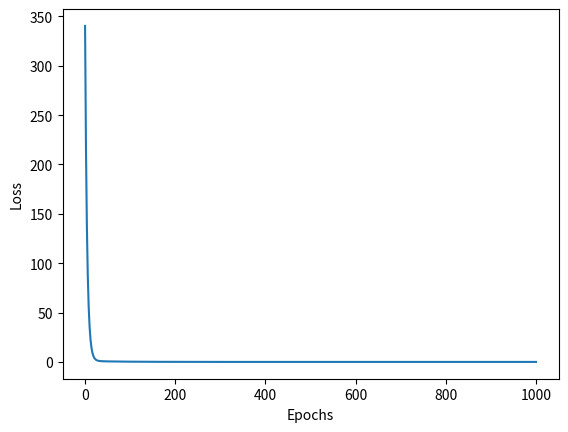

This figure's Python source:
import numpy as np
import matplotlib.pyplot as plt
np.random.seed(0)

# Matrices
A = np.array([
    [1, 2, 3],
    [4, 5, 6],
    [7, 8, 9]
], dtype='float32')

W = np.random.randn(3, 1)
previous_W = W.copy()

Y = np.array([[14], [32], [50]])

# Loss function [MSE]
def loss(Y, A, W):
    return ((Y - A @ W)**2).mean()

# Grad
def dW(Y, A, W, h):
    dw = []
    for i in range(len(W)):
        w_plus = W.copy()
        w_minus = W.copy()

        w_plus[i][0] += h
        w_minus[i][0] -= h
        dw.append((loss(Y, A, w_plus) - loss(Y, A, w_minus)) / 2*h)
    return np.array(dw).reshape(-1, 1)


print('Loss:', loss(Y, A, W))
losses = [loss(Y, A, W)]

# iteration
for i in range(1000):

    W = W - dW(Y, A, W, 0.1) # grad

    if i > 995 or i < 5:
        print(f'Loss ({i+1}):', loss(Y, A, W))
    elif i in [6,7,8]:
        print('            .')
    losses.append(loss(Y, A, W))

# Output
print(f'W: {previous_W.flatten()} -> {W.flatten()}')
print(f'Y: {Y.flatten()} ~= {(A @ W).flatten()}')

# Graph
plt.plot(losses)
plt.xlabel('Epochs')
plt.ylabel('Loss')
plt.savefig('graph.png')
plt.close()
